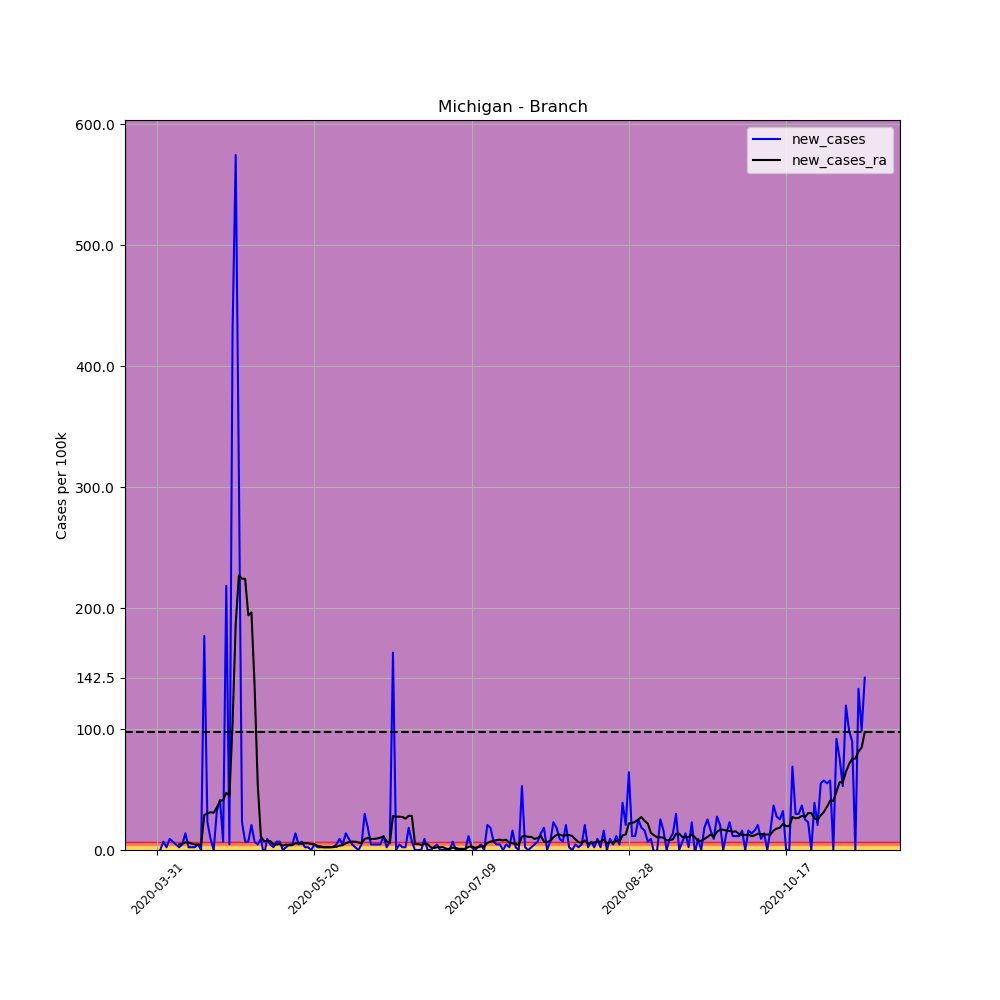

Data behind this chart, as committed beside it:
, date, county, state, fips, cases, deaths, COUNTY, STNAME, CTYNAME, POPESTIMATE2019, per_100k, per_100k_ra, new_cases, new_cases_ra
491906, 2020-03-31, Branch, Michigan, 26023, 2, 0, 23, Michigan, Branch, 43517, 4.596, , , 
491907, 2020-04-01, Branch, Michigan, 26023, 2, 0, 23, Michigan, Branch, 43517, 4.596, , 0.0, 
491908, 2020-04-02, Branch, Michigan, 26023, 5, 0, 23, Michigan, Branch, 43517, 11.49, , 6.894, 
491909, 2020-04-03, Branch, Michigan, 26023, 6, 0, 23, Michigan, Branch, 43517, 13.79, , 2.298, 
491910, 2020-04-04, Branch, Michigan, 26023, 10, 1, 23, Michigan, Branch, 43517, 22.98, , 9.192, 
491911, 2020-04-05, Branch, Michigan, 26023, 13, 1, 23, Michigan, Branch, 43517, 29.87, , 6.894, 
491912, 2020-04-06, Branch, Michigan, 26023, 15, 1, 23, Michigan, Branch, 43517, 34.47, 17.4, 4.596, 
491913, 2020-04-07, Branch, Michigan, 26023, 16, 1, 23, Michigan, Branch, 43517, 36.77, 21.99, 2.298, 4.596
491914, 2020-04-08, Branch, Michigan, 26023, 18, 1, 23, Michigan, Branch, 43517, 41.36, 27.25, 4.596, 5.252
491915, 2020-04-09, Branch, Michigan, 26023, 24, 1, 23, Michigan, Branch, 43517, 55.15, 33.48, 13.79, 6.237
491916, 2020-04-10, Branch, Michigan, 26023, 25, 2, 23, Michigan, Branch, 43517, 57.45, 39.72, 2.298, 6.237
491917, 2020-04-11, Branch, Michigan, 26023, 26, 2, 23, Michigan, Branch, 43517, 59.75, 44.97, 2.298, 5.252
491918, 2020-04-12, Branch, Michigan, 26023, 27, 2, 23, Michigan, Branch, 43517, 62.04, 49.57, 2.298, 4.596
491919, 2020-04-13, Branch, Michigan, 26023, 29, 2, 23, Michigan, Branch, 43517, 66.64, 54.17, 4.596, 4.596
491920, 2020-04-14, Branch, Michigan, 26023, 29, 2, 23, Michigan, Branch, 43517, 66.64, 58.43, 0.0, 4.268
491921, 2020-04-15, Branch, Michigan, 26023, 106, 4, 23, Michigan, Branch, 43517, 243.6, 87.32, 176.9, 28.89
491922, 2020-04-16, Branch, Michigan, 26023, 116, 4, 23, Michigan, Branch, 43517, 266.6, 117.5, 22.98, 30.2
491923, 2020-04-17, Branch, Michigan, 26023, 120, 4, 23, Michigan, Branch, 43517, 275.8, 148.7, 9.192, 31.19
491924, 2020-04-18, Branch, Michigan, 26023, 120, 4, 23, Michigan, Branch, 43517, 275.8, 179.6, 0.0, 30.86
491925, 2020-04-19, Branch, Michigan, 26023, 134, 7, 23, Michigan, Branch, 43517, 307.9, 214.7, 32.17, 35.13
491926, 2020-04-20, Branch, Michigan, 26023, 152, 7, 23, Michigan, Branch, 43517, 349.3, 255.1, 41.36, 40.38
491927, 2020-04-21, Branch, Michigan, 26023, 155, 7, 23, Michigan, Branch, 43517, 356.2, 296.4, 6.894, 41.36
491928, 2020-04-22, Branch, Michigan, 26023, 250, 10, 23, Michigan, Branch, 43517, 574.5, 343.7, 218.3, 47.27
491929, 2020-04-23, Branch, Michigan, 26023, 252, 10, 23, Michigan, Branch, 43517, 579.1, 388.4, 4.596, 44.65
491930, 2020-04-24, Branch, Michigan, 26023, 439, 11, 23, Michigan, Branch, 43517, 1009, 493.1, 429.7, 104.7
491931, 2020-04-25, Branch, Michigan, 26023, 689, 12, 23, Michigan, Branch, 43517, 1583, 679.9, 574.5, 186.8
491932, 2020-04-26, Branch, Michigan, 26023, 825, 13, 23, Michigan, Branch, 43517, 1896, 906.7, 312.5, 226.8
491933, 2020-04-27, Branch, Michigan, 26023, 835, 13, 23, Michigan, Branch, 43517, 1919, 1131, 22.98, 224.2
491934, 2020-04-28, Branch, Michigan, 26023, 838, 15, 23, Michigan, Branch, 43517, 1926, 1355, 6.894, 224.2
491935, 2020-04-29, Branch, Michigan, 26023, 841, 15, 23, Michigan, Branch, 43517, 1933, 1549, 6.894, 194
491936, 2020-04-30, Branch, Michigan, 26023, 850, 16, 23, Michigan, Branch, 43517, 1953, 1745, 20.68, 196.3
491937, 2020-05-01, Branch, Michigan, 26023, 853, 16, 23, Michigan, Branch, 43517, 1960, 1881, 6.894, 135.9
491938, 2020-05-02, Branch, Michigan, 26023, 855, 16, 23, Michigan, Branch, 43517, 1965, 1936, 4.596, 54.49
491939, 2020-05-03, Branch, Michigan, 26023, 859, 16, 23, Michigan, Branch, 43517, 1974, 1947, 9.192, 11.16
491940, 2020-05-04, Branch, Michigan, 26023, 857, 16, 23, Michigan, Branch, 43517, 1969, 1954, -4.596, 7.222
491941, 2020-05-05, Branch, Michigan, 26023, 861, 17, 23, Michigan, Branch, 43517, 1979, 1962, 9.192, 7.55
491942, 2020-05-06, Branch, Michigan, 26023, 863, 18, 23, Michigan, Branch, 43517, 1983, 1969, 4.596, 7.222
491943, 2020-05-07, Branch, Michigan, 26023, 864, 18, 23, Michigan, Branch, 43517, 1985, 1974, 2.298, 4.596
491944, 2020-05-08, Branch, Michigan, 26023, 867, 20, 23, Michigan, Branch, 43517, 1992, 1978, 6.894, 4.596
491945, 2020-05-09, Branch, Michigan, 26023, 870, 20, 23, Michigan, Branch, 43517, 1999, 1983, 6.894, 4.924
491946, 2020-05-10, Branch, Michigan, 26023, 870, 20, 23, Michigan, Branch, 43517, 1999, 1987, 0.0, 3.611
491947, 2020-05-11, Branch, Michigan, 26023, 871, 21, 23, Michigan, Branch, 43517, 2002, 1991, 2.298, 4.596
491948, 2020-05-12, Branch, Michigan, 26023, 873, 21, 23, Michigan, Branch, 43517, 2006, 1995, 4.596, 3.939
491949, 2020-05-13, Branch, Michigan, 26023, 875, 22, 23, Michigan, Branch, 43517, 2011, 1999, 4.596, 3.939
491950, 2020-05-14, Branch, Michigan, 26023, 881, 22, 23, Michigan, Branch, 43517, 2024, 2005, 13.79, 5.581
491951, 2020-05-15, Branch, Michigan, 26023, 883, 22, 23, Michigan, Branch, 43517, 2029, 2010, 4.596, 5.252
491952, 2020-05-16, Branch, Michigan, 26023, 886, 22, 23, Michigan, Branch, 43517, 2036, 2015, 6.894, 5.252
491953, 2020-05-17, Branch, Michigan, 26023, 887, 22, 23, Michigan, Branch, 43517, 2038, 2021, 2.298, 5.581
491954, 2020-05-18, Branch, Michigan, 26023, 888, 23, 23, Michigan, Branch, 43517, 2041, 2026, 2.298, 5.581
491955, 2020-05-19, Branch, Michigan, 26023, 888, 24, 23, Michigan, Branch, 43517, 2041, 2031, 0.0, 4.924
491956, 2020-05-20, Branch, Michigan, 26023, 890, 24, 23, Michigan, Branch, 43517, 2045, 2036, 4.596, 4.924
491957, 2020-05-21, Branch, Michigan, 26023, 891, 24, 23, Michigan, Branch, 43517, 2047, 2040, 2.298, 3.283
491958, 2020-05-22, Branch, Michigan, 26023, 892, 24, 23, Michigan, Branch, 43517, 2050, 2043, 2.298, 2.955
491959, 2020-05-23, Branch, Michigan, 26023, 893, 24, 23, Michigan, Branch, 43517, 2052, 2045, 2.298, 2.298
491960, 2020-05-24, Branch, Michigan, 26023, 894, 24, 23, Michigan, Branch, 43517, 2054, 2047, 2.298, 2.298
491961, 2020-05-25, Branch, Michigan, 26023, 895, 24, 23, Michigan, Branch, 43517, 2057, 2049, 2.298, 2.298
491962, 2020-05-26, Branch, Michigan, 26023, 896, 24, 23, Michigan, Branch, 43517, 2059, 2052, 2.298, 2.626
491963, 2020-05-27, Branch, Michigan, 26023, 898, 24, 23, Michigan, Branch, 43517, 2064, 2055, 4.596, 2.626
491964, 2020-05-28, Branch, Michigan, 26023, 902, 24, 23, Michigan, Branch, 43517, 2073, 2058, 9.192, 3.611
491965, 2020-05-29, Branch, Michigan, 26023, 904, 24, 23, Michigan, Branch, 43517, 2077, 2062, 4.596, 3.939
... 166 more rows
